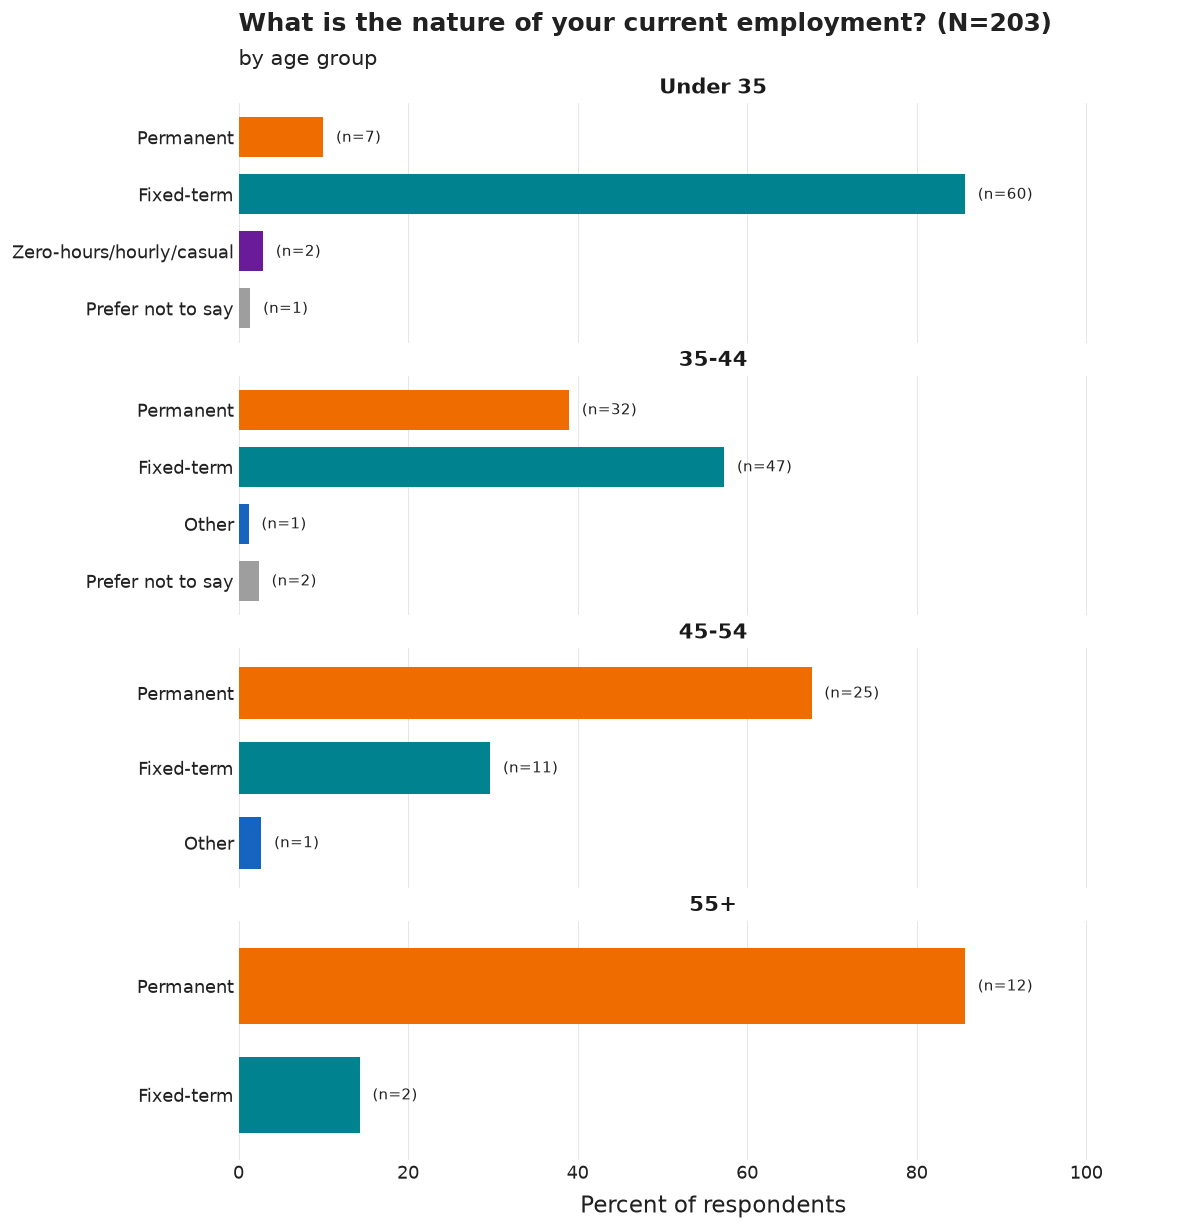

The file beside this chart, header and first rows:
age_group, category, n, pct, N
Under 35, Fixed-term, 60, 85.7, 70
Under 35, Permanent, 7, 10.0, 70
Under 35, Zero-hours/hourly/casual, 2, 2.9, 70
Under 35, Prefer not to say, 1, 1.4, 70
35-44, Fixed-term, 47, 57.3, 82
35-44, Permanent, 32, 39.0, 82
35-44, Prefer not to say, 2, 2.4, 82
35-44, Other, 1, 1.2, 82
45-54, Permanent, 25, 67.6, 37
45-54, Fixed-term, 11, 29.7, 37
45-54, Other, 1, 2.7, 37
55+, Permanent, 12, 85.7, 14
55+, Fixed-term, 2, 14.3, 14
